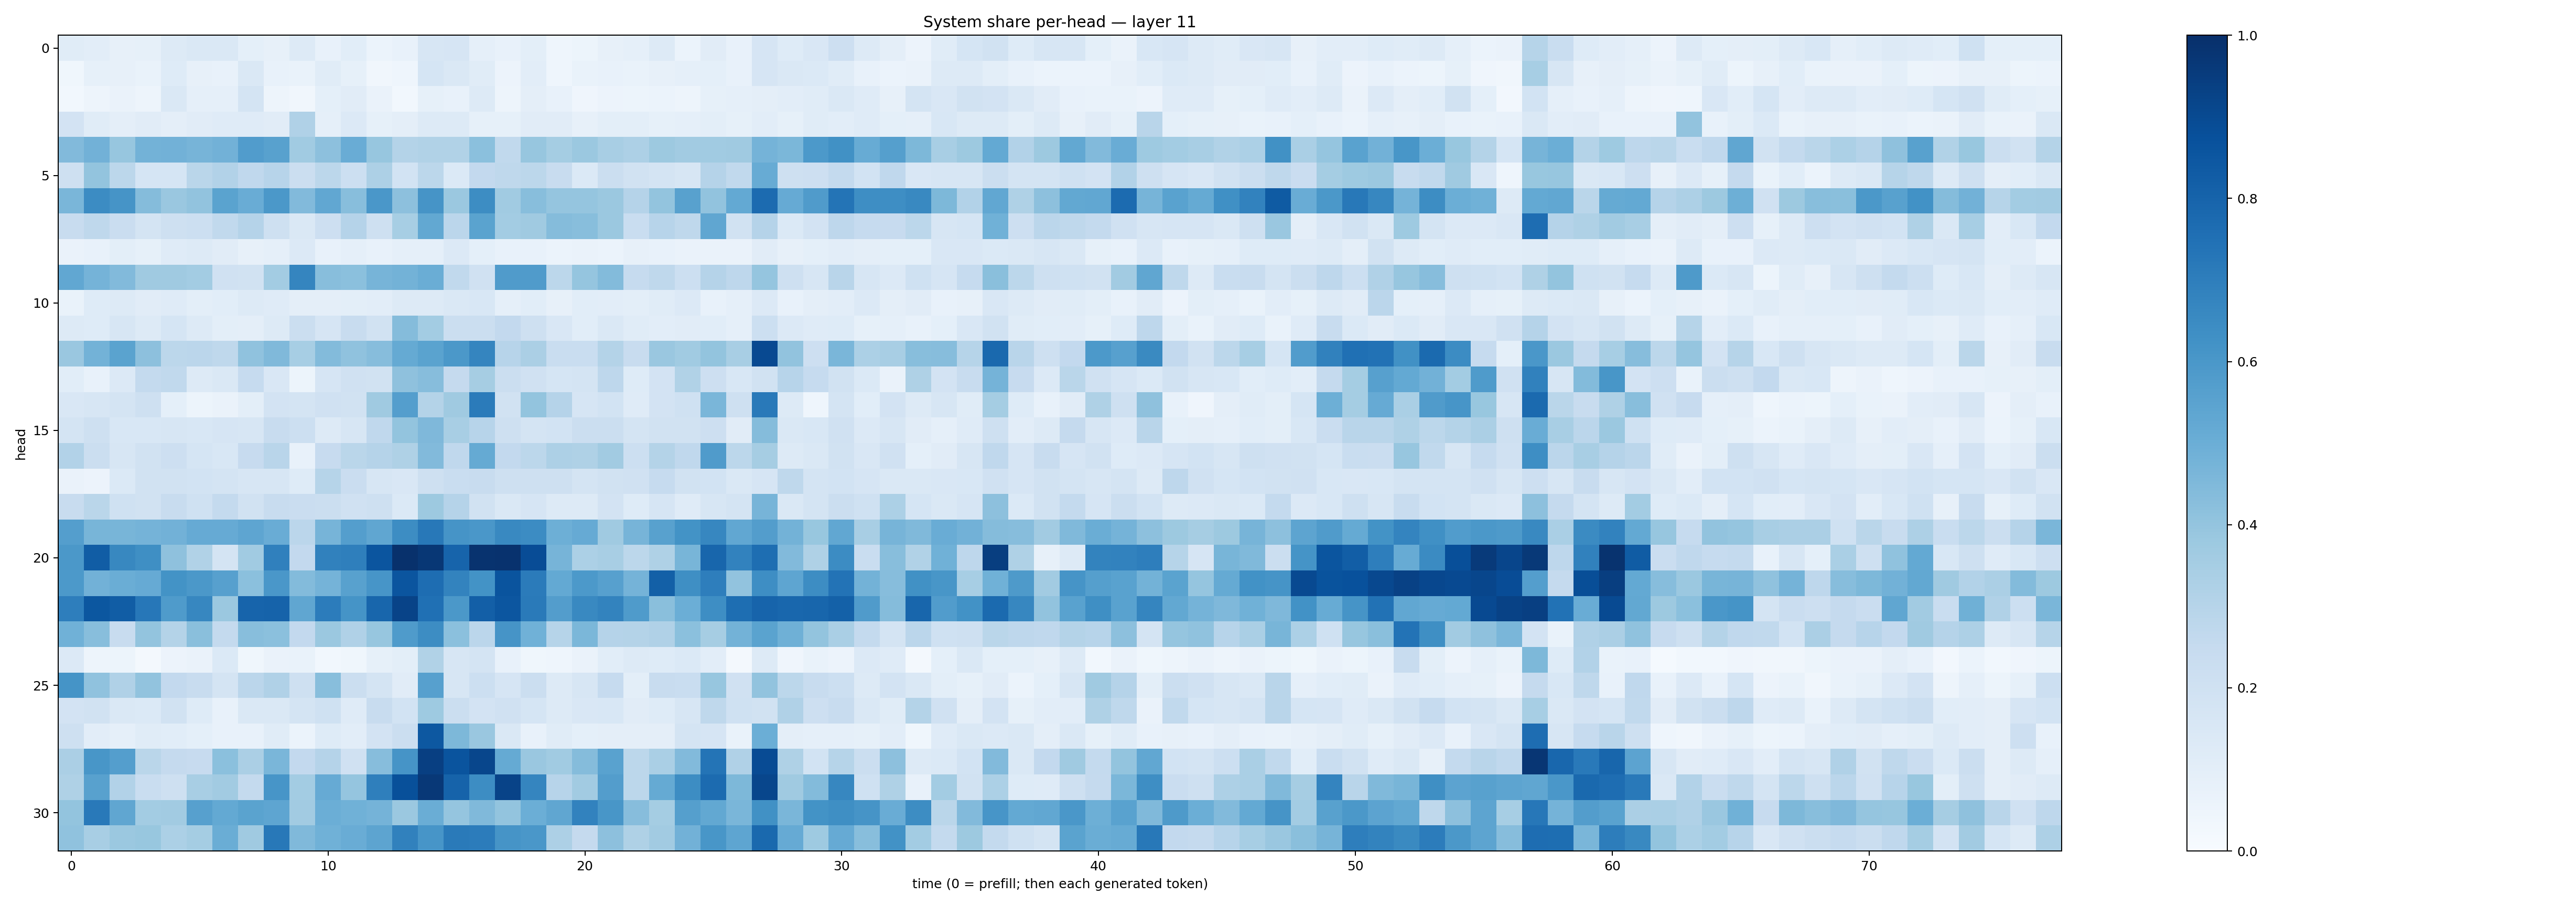

Source data for this figure (header and first rows):
0.116335355, 0.104028784, 0.07914213, 0.08408659, 0.13141774, 0.14082494, 0.14586993, 0.092779666, 0.081745066, 0.12863663, 0.07532047, 0.10867297, 0.059637886, 0.07369379, 0.15911192, 0.16418584, 0.08967183, 0.07242362, 0.10023764, 0.04411969, 0.054478716, 0.07849771, 0.08764085, 0.12959702
0.03662, 0.08206, 0.07884, 0.06677, 0.1236, 0.08145, 0.07576, 0.1464, 0.07622, 0.06985, 0.1137, 0.0831, 0.03154, 0.04476, 0.168, 0.1427, 0.1136, 0.05715, 0.1026, 0.04683, 0.06693, 0.07651, 0.06709, 0.08109
0.02772, 0.04745, 0.0639, 0.04845, 0.1422, 0.08704, 0.08967, 0.1747, 0.04823, 0.03313, 0.09137, 0.1095, 0.06636, 0.02977, 0.08361, 0.07432, 0.1308, 0.04926, 0.09639, 0.07226, 0.04099, 0.055, 0.0546, 0.06135
0.1834, 0.1134, 0.09666, 0.1099, 0.09625, 0.1133, 0.1187, 0.1204, 0.1103, 0.3167, 0.08718, 0.1357, 0.08513, 0.09594, 0.1282, 0.1289, 0.08355, 0.08371, 0.1106, 0.1114, 0.0809, 0.0992, 0.09914, 0.08414
0.4428, 0.4829, 0.3921, 0.48, 0.481, 0.4708, 0.4831, 0.5748, 0.555, 0.3642, 0.4162, 0.5056, 0.3909, 0.3067, 0.3164, 0.3158, 0.4186, 0.2641, 0.3925, 0.3535, 0.3821, 0.3435, 0.3244, 0.3782
0.2048, 0.3991, 0.279, 0.1708, 0.1709, 0.286, 0.3124, 0.2673, 0.2958, 0.2265, 0.2799, 0.2163, 0.3265, 0.1847, 0.2788, 0.1394, 0.258, 0.2699, 0.2787, 0.2352, 0.1401, 0.2236, 0.1924, 0.1751
0.4628, 0.6459, 0.6119, 0.4355, 0.3864, 0.4046, 0.5499, 0.5052, 0.5962, 0.443, 0.5309, 0.4261, 0.601, 0.4163, 0.6102, 0.3794, 0.643, 0.3672, 0.4278, 0.3966, 0.3978, 0.381, 0.3018, 0.4009
0.2381, 0.2711, 0.228, 0.1774, 0.2066, 0.2185, 0.2636, 0.3026, 0.2104, 0.1419, 0.2147, 0.3022, 0.2072, 0.3455, 0.5269, 0.2822, 0.5472, 0.3584, 0.3677, 0.4366, 0.4277, 0.3792, 0.2325, 0.294
0.06367, 0.07224, 0.1011, 0.08242, 0.1186, 0.1314, 0.1105, 0.07992, 0.08805, 0.1359, 0.07347, 0.08741, 0.07695, 0.08806, 0.08649, 0.1345, 0.08997, 0.07309, 0.07468, 0.05933, 0.0637, 0.061, 0.08134, 0.07328
0.5295, 0.4727, 0.4428, 0.371, 0.3689, 0.3557, 0.1981, 0.1911, 0.3584, 0.671, 0.4277, 0.4202, 0.472, 0.4782, 0.5005, 0.2628, 0.1957, 0.5784, 0.5781, 0.2793, 0.3953, 0.4408, 0.2462, 0.2719
0.06799, 0.1214, 0.1258, 0.1111, 0.1182, 0.09964, 0.1086, 0.1277, 0.1194, 0.09405, 0.09519, 0.09949, 0.1024, 0.127, 0.1266, 0.1443, 0.1535, 0.08818, 0.1062, 0.0809, 0.107, 0.1029, 0.09861, 0.1142
0.1276, 0.1219, 0.1625, 0.1272, 0.1699, 0.1272, 0.09805, 0.09591, 0.1322, 0.2258, 0.1673, 0.2399, 0.191, 0.4352, 0.3594, 0.2253, 0.2211, 0.2582, 0.2064, 0.1488, 0.1066, 0.1439, 0.1167, 0.1017
0.3854, 0.48, 0.5493, 0.4159, 0.2802, 0.2839, 0.271, 0.4066, 0.4466, 0.3438, 0.4377, 0.4079, 0.4335, 0.5177, 0.5493, 0.5944, 0.6696, 0.2956, 0.3338, 0.2309, 0.2317, 0.3064, 0.2365, 0.3833
0.1063, 0.07165, 0.1363, 0.254, 0.2631, 0.1262, 0.141, 0.2498, 0.1504, 0.05407, 0.1644, 0.1967, 0.1891, 0.4126, 0.4303, 0.2508, 0.3501, 0.2226, 0.1962, 0.1703, 0.175, 0.275, 0.1236, 0.1828
0.1489, 0.1594, 0.1743, 0.2051, 0.09037, 0.05333, 0.06418, 0.1013, 0.1813, 0.1779, 0.1985, 0.194, 0.3708, 0.5685, 0.3067, 0.3697, 0.7076, 0.1881, 0.3986, 0.3009, 0.1669, 0.187, 0.1191, 0.1801
0.1752, 0.2058, 0.1538, 0.155, 0.1606, 0.1546, 0.1657, 0.1591, 0.2373, 0.2149, 0.1299, 0.1604, 0.2678, 0.402, 0.4509, 0.341, 0.293, 0.2049, 0.1752, 0.1867, 0.2235, 0.2234, 0.1767, 0.1919
0.3106, 0.2213, 0.1626, 0.1942, 0.2128, 0.1714, 0.1556, 0.2439, 0.2926, 0.07436, 0.2456, 0.2872, 0.3042, 0.3238, 0.4444, 0.2691, 0.5176, 0.2583, 0.28, 0.3268, 0.3237, 0.3626, 0.2165, 0.307
0.06538, 0.05773, 0.1385, 0.1928, 0.1901, 0.1843, 0.1723, 0.1639, 0.1628, 0.1245, 0.2989, 0.2274, 0.1606, 0.1488, 0.2081, 0.2315, 0.2387, 0.2047, 0.2063, 0.2032, 0.1738, 0.1939, 0.1965, 0.248
0.2376, 0.2866, 0.2016, 0.1879, 0.2365, 0.2028, 0.2573, 0.1898, 0.236, 0.2288, 0.2238, 0.1969, 0.2107, 0.1403, 0.3776, 0.3012, 0.1916, 0.1434, 0.1669, 0.1269, 0.1274, 0.1799, 0.1218, 0.1655
0.5671, 0.4677, 0.4655, 0.4744, 0.4807, 0.5131, 0.5144, 0.5376, 0.5073, 0.2822, 0.4717, 0.5689, 0.5322, 0.6435, 0.7224, 0.6122, 0.5993, 0.66, 0.6454, 0.4937, 0.5119, 0.3702, 0.4708, 0.5548
0.5944, 0.8245, 0.6615, 0.6346, 0.4102, 0.3147, 0.1728, 0.3665, 0.6895, 0.2601, 0.6859, 0.6917, 0.8583, 0.9938, 0.9705, 0.7992, 0.9865, 0.9889, 0.8871, 0.4722, 0.3299, 0.3405, 0.2788, 0.3234
0.5916, 0.4835, 0.5015, 0.5152, 0.6178, 0.5944, 0.5596, 0.4208, 0.5999, 0.4392, 0.473, 0.5581, 0.6086, 0.8573, 0.7655, 0.6786, 0.619, 0.8594, 0.7103, 0.5201, 0.5915, 0.5609, 0.4746, 0.8157
0.699, 0.8512, 0.8252, 0.7253, 0.5841, 0.667, 0.3792, 0.7983, 0.8024, 0.5323, 0.7043, 0.6136, 0.7895, 0.9233, 0.7503, 0.5939, 0.8188, 0.8527, 0.7132, 0.5722, 0.6598, 0.6783, 0.5824, 0.4253
0.4859, 0.4263, 0.2369, 0.4013, 0.3062, 0.4252, 0.2575, 0.4281, 0.4188, 0.2612, 0.3801, 0.3168, 0.3917, 0.5823, 0.6414, 0.4199, 0.2832, 0.6106, 0.4874, 0.3004, 0.4591, 0.3022, 0.3075, 0.3192
0.1352, 0.04961, 0.05459, 0.02339, 0.05642, 0.06557, 0.1394, 0.03534, 0.0657, 0.06841, 0.03018, 0.0357, 0.08514, 0.1006, 0.3152, 0.1591, 0.1763, 0.07187, 0.0355, 0.04418, 0.06586, 0.1088, 0.1326, 0.1243
0.6155, 0.4083, 0.3195, 0.4046, 0.2606, 0.239, 0.1756, 0.2822, 0.32, 0.2032, 0.4264, 0.2189, 0.1749, 0.1132, 0.5606, 0.1609, 0.2175, 0.1642, 0.2236, 0.1289, 0.1639, 0.2482, 0.1015, 0.2346
0.181, 0.1937, 0.1441, 0.1405, 0.1934, 0.1245, 0.07538, 0.1463, 0.1477, 0.1786, 0.1998, 0.1209, 0.2375, 0.1839, 0.3718, 0.221, 0.1818, 0.1958, 0.1685, 0.1305, 0.1488, 0.1533, 0.1101, 0.1233
0.2046, 0.1043, 0.08861, 0.1147, 0.109, 0.09007, 0.07665, 0.07632, 0.1168, 0.06183, 0.1243, 0.1037, 0.1826, 0.219, 0.8467, 0.4562, 0.384, 0.1457, 0.07441, 0.1155, 0.09349, 0.09674, 0.09512, 0.09441
0.3322, 0.6019, 0.5674, 0.2871, 0.2528, 0.246, 0.4213, 0.3335, 0.4616, 0.2592, 0.3034, 0.1973, 0.4319, 0.6118, 0.9402, 0.8597, 0.9106, 0.5178, 0.3846, 0.365, 0.4357, 0.5516, 0.281, 0.3385
0.3218, 0.558, 0.3088, 0.2325, 0.2077, 0.3428, 0.3619, 0.2572, 0.6084, 0.3566, 0.5142, 0.3947, 0.6937, 0.8779, 0.9649, 0.8037, 0.644, 0.9232, 0.6693, 0.2957, 0.3631, 0.5706, 0.2788, 0.517
0.4007, 0.7153, 0.5334, 0.3585, 0.3596, 0.5609, 0.5217, 0.5495, 0.539, 0.3597, 0.4964, 0.4851, 0.4749, 0.3792, 0.5038, 0.3966, 0.4468, 0.4014, 0.4985, 0.5349, 0.6823, 0.6023, 0.4327, 0.3519
0.4083, 0.3407, 0.381, 0.3898, 0.3308, 0.3552, 0.5035, 0.3706, 0.7203, 0.4473, 0.4853, 0.5056, 0.5394, 0.6858, 0.6092, 0.7135, 0.7057, 0.6098, 0.598, 0.326, 0.2525, 0.4169, 0.3237, 0.362
